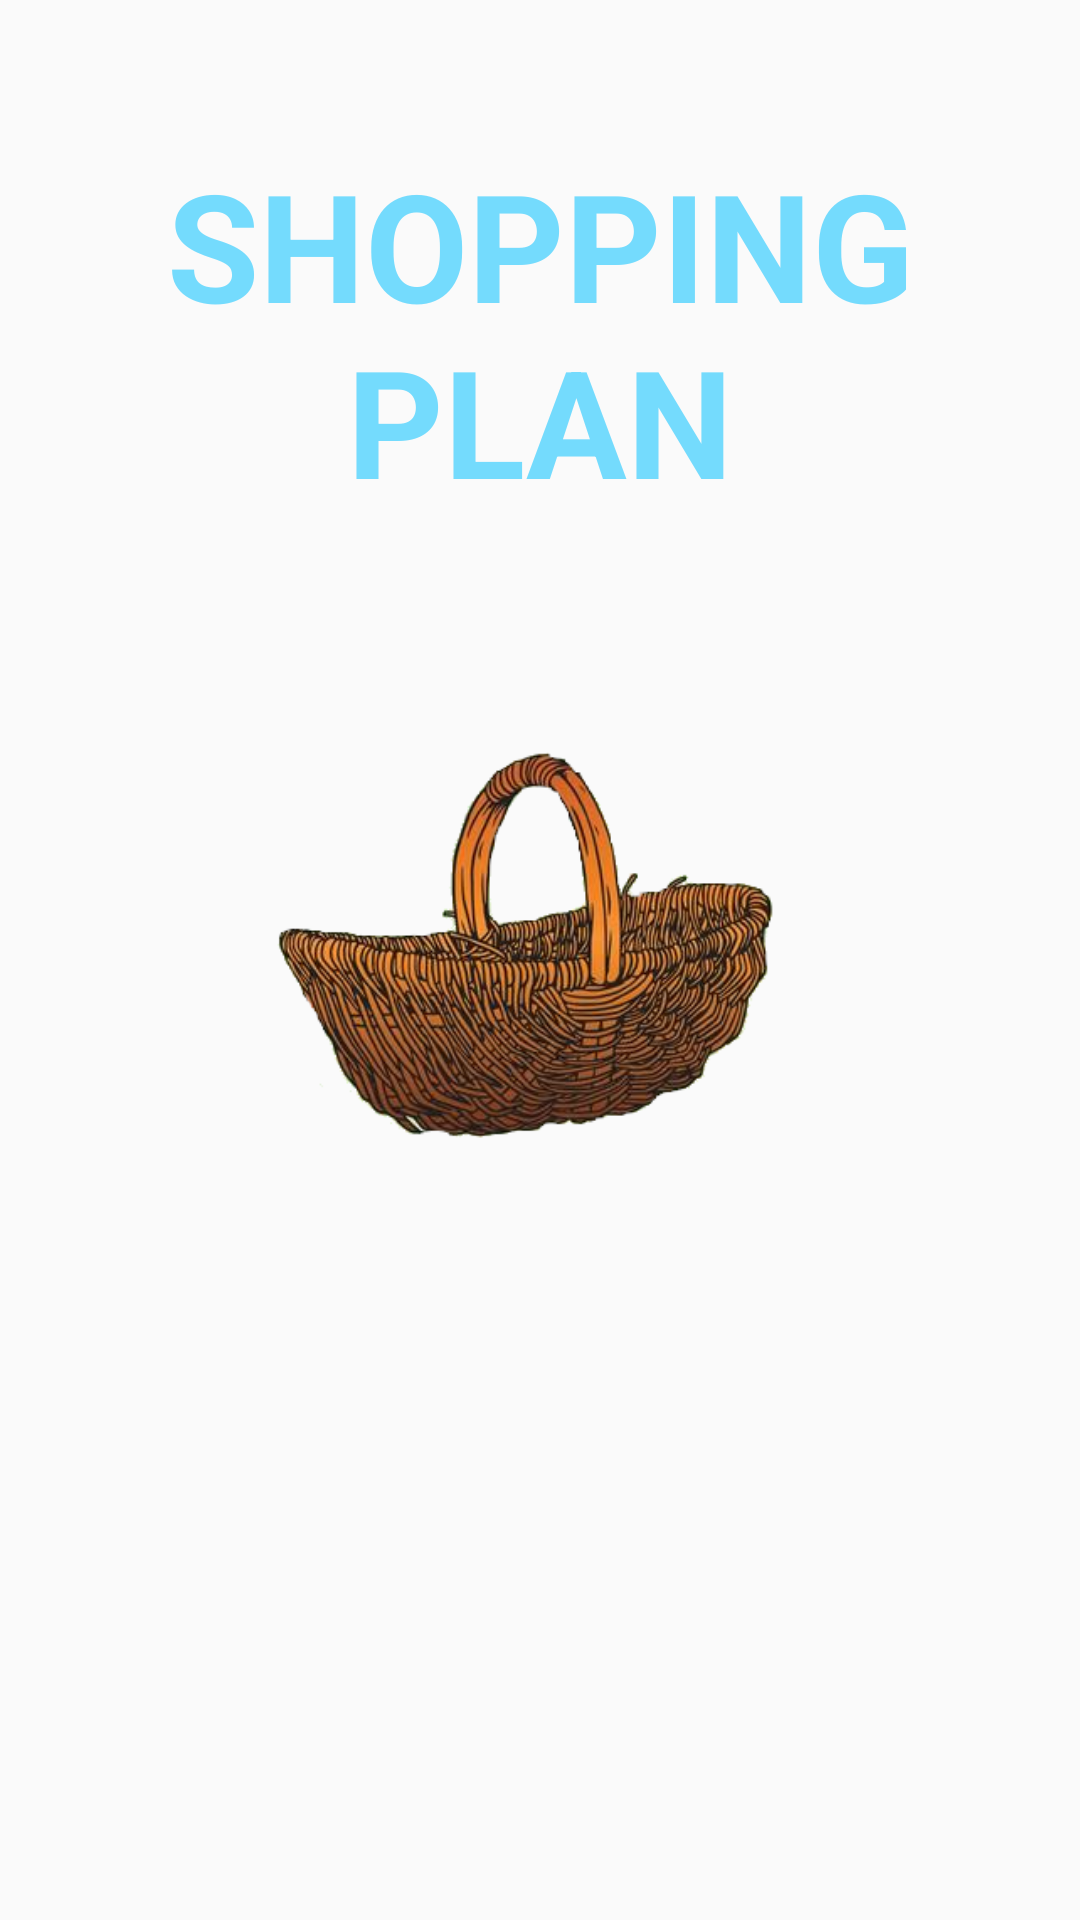

Reconstruct the res/layout file that produces this screen, plus the resources it refers to.
<!-- AndroidManifest.xml: application theme Theme.AppCompat.Light.NoActionBar -->
<!-- res/layout/activity_splash_screen.xml -->
<?xml version="1.0" encoding="utf-8"?>
<RelativeLayout
    xmlns:android="http://schemas.android.com/apk/res/android"
    android:id="@+id/relativeLayoutSplash"
    android:layout_width="match_parent"
    android:layout_height="match_parent">

    <TextView
        android:id="@+id/textViewSplash"
        android:layout_width="match_parent"
        android:layout_height="wrap_content"
        android:layout_marginTop="@android:dimen/app_icon_size"
        android:text="@string/app_name"
        android:textAllCaps="true"
        android:textAlignment="center"
        android:textColor="@color/colorPrimary"
        android:textStyle="bold"
        android:textSize="@dimen/textView_splash_size"/>

    <ImageView
        android:id="@+id/imageViewSplashLogo"
        android:layout_width="match_parent"
        android:layout_height="match_parent"
        android:layout_above="@+id/textViewSplash"
        android:layout_alignParentStart="true"
        android:layout_alignParentLeft="true"
        android:layout_alignParentEnd="true"
        android:layout_alignParentRight="true"
        android:layout_alignParentBottom="true"
        android:contentDescription="@string/imageView_logo"
        android:src="@drawable/ic_basket_trans1"/>
</RelativeLayout>
<!-- resources referenced by this layout -->
<resources>
  <color name="colorPrimary">#8900bfff</color>
  <dimen name="textView_splash_size">50sp</dimen>
  <!-- drawable ic_basket_trans1: png bitmap (drawable, 112355 bytes) -->
  <string name="app_name">Shopping Plan</string>
  <string name="imageView_logo">Logo of the most awesome Shopping Plan App</string>
</resources>
